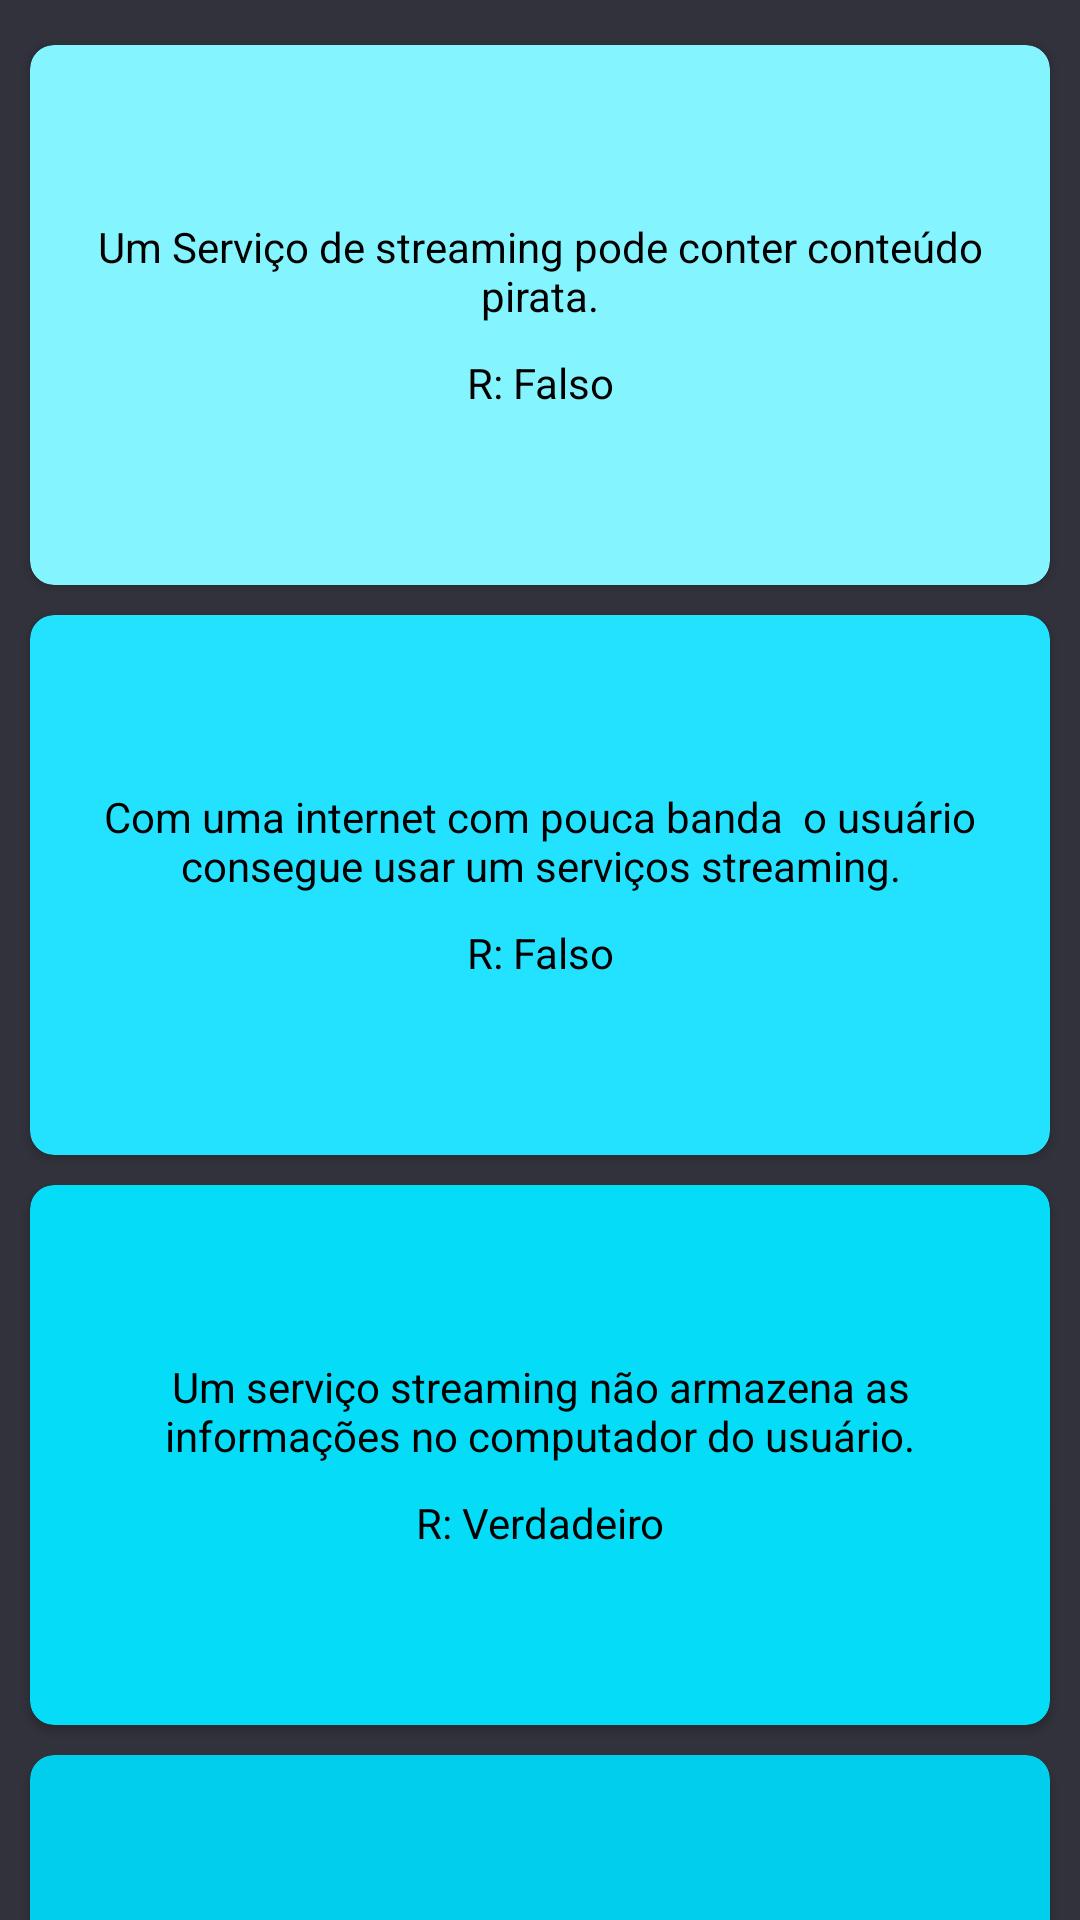

Here is an Android app screen rendered from its layout file. Give the layout XML and the strings, colors and styles it references.
<!-- AndroidManifest.xml: application theme AppTheme -->
<!-- res/layout/fragment_home.xml -->
<?xml version="1.0" encoding="utf-8"?>
<ScrollView xmlns:android="http://schemas.android.com/apk/res/android"
    xmlns:app="http://schemas.android.com/apk/res-auto"
    android:layout_width="match_parent"
    android:layout_height="match_parent"
    android:background="#32323C"
    android:scrollbarThumbHorizontal="@android:color/transparent"
    android:scrollbarThumbVertical="@android:color/transparent">

    <LinearLayout
        android:layout_width="match_parent"
        android:layout_height="wrap_content"
        android:orientation="vertical">

        <androidx.cardview.widget.CardView
            android:layout_width="match_parent"
            android:layout_height="180dp"
            android:layout_marginLeft="10dp"
            android:layout_marginTop="15dp"
            android:layout_marginRight="10dp"
            android:layout_marginBottom="5dp"
            android:layout_weight="1"
            app:cardBackgroundColor="#84F4FF"
            app:cardCornerRadius="8dp">

            <LinearLayout
                android:layout_width="match_parent"
                android:layout_height="match_parent"
                android:gravity="center"
                android:orientation="vertical"
                android:padding="10dp">

                <TextView
                    android:id="@+id/textView"
                    android:layout_width="match_parent"
                    android:layout_height="wrap_content"
                    android:background="#00000000"
                    android:gravity="center"
                    android:text="Um Serviço de streaming pode conter conteúdo pirata."
                    android:textColor="#000000" />

                <TextView
                    android:id="@+id/textView7"
                    android:layout_width="match_parent"
                    android:layout_height="wrap_content"
                    android:layout_marginTop="10dp"
                    android:gravity="center"
                    android:text="R: Falso"
                    android:textColor="#000000" />
            </LinearLayout>

        </androidx.cardview.widget.CardView>

        <androidx.cardview.widget.CardView
            android:layout_width="match_parent"
            android:layout_height="180dp"
            android:layout_marginLeft="10dp"
            android:layout_marginTop="5dp"
            android:layout_marginRight="10dp"
            android:layout_marginBottom="5dp"
            android:layout_weight="1"
            app:cardBackgroundColor="#23E2FF"
            app:cardCornerRadius="8dp">

            <LinearLayout
                android:layout_width="match_parent"
                android:layout_height="match_parent"
                android:gravity="center"
                android:orientation="vertical"
                android:padding="10dp">

                <TextView
                    android:id="@+id/textView2"
                    android:layout_width="match_parent"
                    android:layout_height="wrap_content"
                    android:background="#00000000"
                    android:gravity="center"
                    android:text="Com uma internet com pouca banda  o usuário consegue usar um serviços streaming."
                    android:textColor="#000000" />

                <TextView
                    android:id="@+id/textView8"
                    android:layout_width="match_parent"
                    android:layout_height="wrap_content"
                    android:layout_marginTop="10dp"
                    android:gravity="center"
                    android:text="R: Falso"
                    android:textColor="#000000" />
            </LinearLayout>

        </androidx.cardview.widget.CardView>

        <androidx.cardview.widget.CardView
            android:layout_width="match_parent"
            android:layout_height="180dp"
            android:layout_marginLeft="10dp"
            android:layout_marginTop="5dp"
            android:layout_marginRight="10dp"
            android:layout_marginBottom="5dp"
            android:layout_weight="1"
            app:cardBackgroundColor="#04DCF8"
            app:cardCornerRadius="8dp">

            <LinearLayout
                android:layout_width="match_parent"
                android:layout_height="match_parent"
                android:gravity="center"
                android:orientation="vertical"
                android:padding="10dp">

                <TextView
                    android:id="@+id/textView3"
                    android:layout_width="match_parent"
                    android:layout_height="wrap_content"
                    android:background="#00000000"
                    android:gravity="center"
                    android:text="Um serviço streaming não armazena as informações no computador do usuário."
                    android:textColor="#000000" />

                <TextView
                    android:id="@+id/textView9"
                    android:layout_width="match_parent"
                    android:layout_height="wrap_content"
                    android:layout_marginTop="10dp"
                    android:gravity="center"
                    android:text="R: Verdadeiro"
                    android:textColor="#000000" />
            </LinearLayout>

        </androidx.cardview.widget.CardView>

        <androidx.cardview.widget.CardView
            android:layout_width="match_parent"
            android:layout_height="180dp"
            android:layout_marginLeft="10dp"
            android:layout_marginTop="5dp"
            android:layout_marginRight="10dp"
            android:layout_marginBottom="5dp"
            android:layout_weight="1"
            app:cardBackgroundColor="#00CEEB"
            app:cardCornerRadius="8dp">

            <LinearLayout
                android:layout_width="match_parent"
                android:layout_height="match_parent"
                android:gravity="center"
                android:orientation="vertical"
                android:padding="10dp">

                <TextView
                    android:id="@+id/textView4"
                    android:layout_width="match_parent"
                    android:layout_height="wrap_content"
                    android:background="#00000000"
                    android:gravity="center"
                    android:text="Netflix é um serviço streaming."
                    android:textColor="#000000" />

                <TextView
                    android:id="@+id/textView10"
                    android:layout_width="match_parent"
                    android:layout_height="wrap_content"
                    android:layout_marginTop="10dp"
                    android:gravity="center"
                    android:text="R: Verdadeiro"
                    android:textColor="#000000" />
            </LinearLayout>
        </androidx.cardview.widget.CardView>

        <androidx.cardview.widget.CardView
            android:layout_width="match_parent"
            android:layout_height="180dp"
            android:layout_marginLeft="10dp"
            android:layout_marginTop="5dp"
            android:layout_marginRight="10dp"
            android:layout_marginBottom="5dp"
            android:layout_weight="1"
            app:cardBackgroundColor="#00BCD4"
            app:cardCornerRadius="8dp">

            <LinearLayout
                android:layout_width="match_parent"
                android:layout_height="match_parent"
                android:gravity="center"
                android:orientation="vertical"
                android:padding="10dp">

                <TextView
                    android:id="@+id/textView5"
                    android:layout_width="match_parent"
                    android:layout_height="wrap_content"
                    android:background="#00000000"
                    android:gravity="center"
                    android:text="Live streaming é um serviço que transmite em tempo real informações multimídia. "
                    android:textColor="#000000" />

                <TextView
                    android:id="@+id/textView11"
                    android:layout_width="match_parent"
                    android:layout_height="wrap_content"
                    android:layout_marginTop="10dp"
                    android:gravity="center"
                    android:text="R: Verdadeiro"
                    android:textColor="#000000" />
            </LinearLayout>

        </androidx.cardview.widget.CardView>

        <androidx.cardview.widget.CardView
            android:layout_width="match_parent"
            android:layout_height="180dp"
            android:layout_marginLeft="10dp"
            android:layout_marginTop="5dp"
            android:layout_marginRight="10dp"
            android:layout_marginBottom="15dp"
            android:layout_weight="1"
            app:cardBackgroundColor="#03A9F4"
            app:cardCornerRadius="8dp">

            <LinearLayout
                android:layout_width="match_parent"
                android:layout_height="match_parent"
                android:gravity="center"
                android:orientation="vertical"
                android:padding="10dp">

                <TextView
                    android:id="@+id/textView6"
                    android:layout_width="match_parent"
                    android:layout_height="wrap_content"
                    android:background="#00000000"
                    android:gravity="center"
                    android:text="Um computador sem internet conectado a uma rede local pode fazer streaming."
                    android:textColor="#000000" />

                <TextView
                    android:id="@+id/textView12"
                    android:layout_width="match_parent"
                    android:layout_height="wrap_content"
                    android:layout_marginTop="10dp"
                    android:gravity="center"
                    android:text="R: Verdadeiro"
                    android:textColor="#000000" />
            </LinearLayout>

        </androidx.cardview.widget.CardView>

    </LinearLayout>
</ScrollView>
<!-- resources referenced by this layout -->
<resources>
  <style name="AppTheme" parent="Theme.AppCompat.NoActionBar">
          
          <item name="colorPrimary">@color/colorPrimary</item>
          <item name="colorPrimaryDark">@color/colorPrimaryDark</item>
          <item name="colorAccent">@color/colorAccent</item>
          <item name="android:color">@color/colorBackground</item>
      </style>
  <color name="colorPrimary">#009688</color>
  <color name="colorPrimaryDark">#32323C</color>
  <color name="colorAccent">#D81B60</color>
  <color name="colorBackground">#32323C</color>
</resources>
